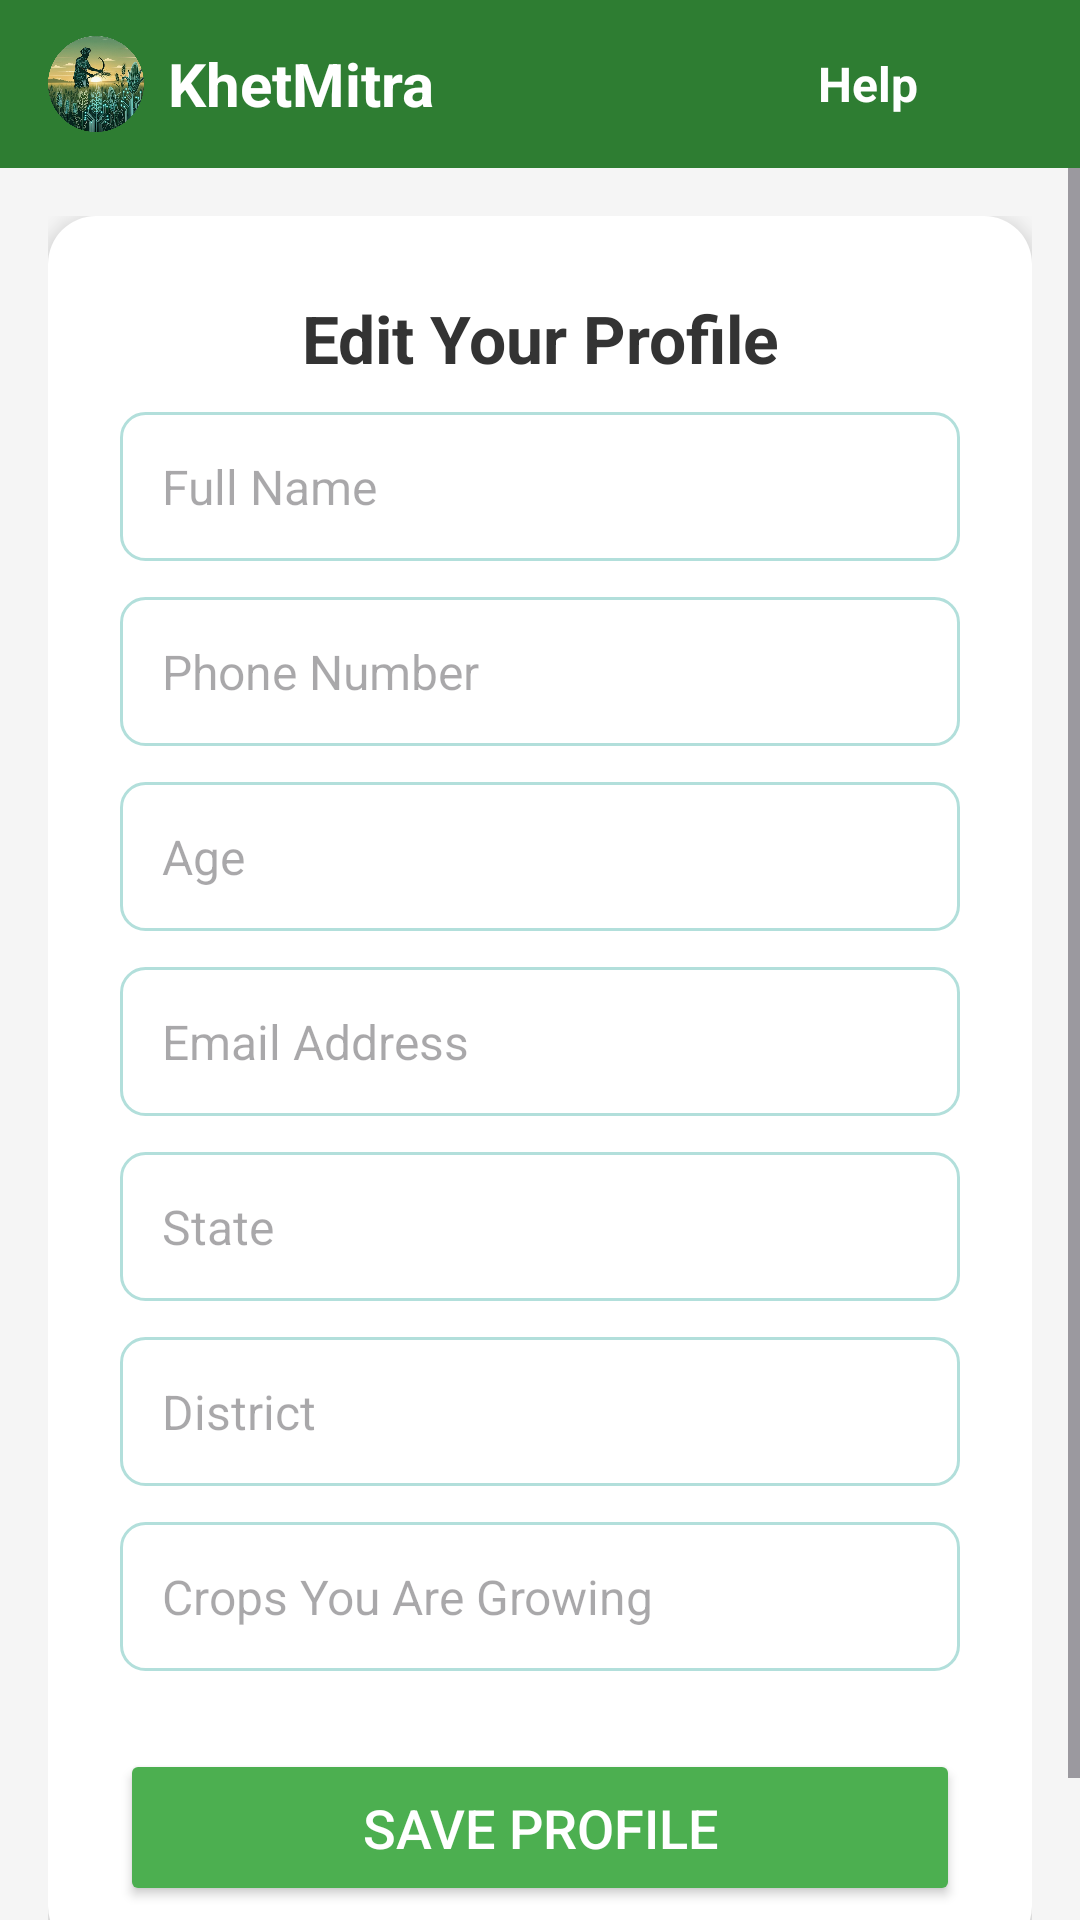

Reconstruct the res/layout file that produces this screen, plus the resources it refers to.
<!-- AndroidManifest.xml: application theme Theme.KhetiMitra -->
<!-- res/layout/fragment_edit_profile.xml -->
<?xml version="1.0" encoding="utf-8"?>
<LinearLayout
    xmlns:android="http://schemas.android.com/apk/res/android"
    android:orientation="vertical"
    android:layout_width="match_parent"
    android:layout_height="match_parent"
    android:background="#F5F5F5">

    
    <include
        android:id="@+id/headerNavbar"
        layout="@layout/header_navbar" />

    
    <ScrollView
        android:layout_width="match_parent"
        android:layout_height="0dp"
        android:layout_weight="1">

    <LinearLayout
        android:layout_width="match_parent"
        android:layout_height="wrap_content"
        android:orientation="vertical"
        android:padding="16dp">

        
        <LinearLayout
            android:orientation="vertical"
            android:layout_width="match_parent"
            android:layout_height="wrap_content"
            android:background="@drawable/card_background"
            android:elevation="4dp"
            android:paddingTop="16dp"
        android:paddingBottom="16dp"
        android:paddingLeft="24dp"
        android:paddingRight="24dp"
        android:layout_marginTop="0dp"
        android:layout_marginBottom="24dp">

        
        <TextView
            android:layout_width="match_parent"
            android:layout_height="wrap_content"
            android:text="Edit Your Profile"
            android:textColor="#333333"
            android:textSize="22sp"
            android:textStyle="bold"
            android:gravity="center"
            android:layout_marginTop="10dp"
            android:layout_marginBottom="10dp" />

        

            <EditText
                android:id="@+id/etFullName"
                android:layout_width="match_parent"
                android:layout_height="wrap_content"
                android:hint="Full Name"
                android:padding="14dp"
                android:textSize="16sp"
                android:background="@drawable/edit_text_bg"
                android:layout_marginBottom="12dp" />

        
        <EditText
            android:id="@+id/etPhoneNumber"
            android:layout_width="match_parent"
            android:layout_height="wrap_content"
            android:layout_marginBottom="12dp"
            android:background="@drawable/edit_text_bg"
            android:hint="Phone Number"
            android:inputType="phone"
            android:padding="14dp"
            android:textSize="16sp"/>

        
        <EditText
            android:id="@+id/etAge"
            android:layout_width="match_parent"
            android:layout_height="wrap_content"
            android:layout_marginBottom="12dp"
            android:background="@drawable/edit_text_bg"
            android:hint="Age"
            android:inputType="number"
            android:padding="14dp"
            android:textSize="16sp"/>

        
        <EditText
            android:id="@+id/etEmail"
            android:layout_width="match_parent"
            android:layout_height="wrap_content"
            android:layout_marginBottom="12dp"
            android:background="@drawable/edit_text_bg"
            android:hint="Email Address"
            android:inputType="textEmailAddress"
            android:padding="14dp"
            android:textSize="16sp"/>













        
        <EditText
            android:id="@+id/etState"
            android:layout_width="match_parent"
            android:layout_height="wrap_content"
            android:layout_marginBottom="12dp"
            android:background="@drawable/edit_text_bg"
            android:hint="State"
            android:padding="14dp"
            android:textSize="16sp"/>

        
        <EditText
            android:id="@+id/etDistrict"
            android:layout_width="match_parent"
            android:layout_height="wrap_content"
            android:layout_marginBottom="12dp"
            android:background="@drawable/edit_text_bg"
            android:hint="District"
            android:padding="14dp"
            android:textSize="16sp"/>

        
        <EditText
            android:id="@+id/etCropsGrowing"
            android:layout_width="match_parent"
            android:layout_height="wrap_content"
            android:layout_marginBottom="16dp"
        android:background="@drawable/edit_text_bg"
        android:hint="Crops You Are Growing"
        android:padding="14dp"
        android:textSize="16sp"/>

        
        <Button
            android:id="@+id/btnSaveProfile"
            android:layout_width="match_parent"
            android:layout_height="wrap_content"
            android:backgroundTint="#4CAF50"
            android:text="Save Profile"
            android:textColor="@android:color/white"
            android:textSize="18sp"
            android:padding="14dp"
            android:elevation="2dp"
            android:layout_marginTop="10dp"/>
    </LinearLayout>

</LinearLayout>
    </ScrollView>
    </LinearLayout>
<!-- res/layout/header_navbar.xml (included above) -->
<LinearLayout
    xmlns:android="http://schemas.android.com/apk/res/android"
    android:orientation="horizontal"
    android:layout_width="match_parent"
    android:layout_height="56dp"
    android:background="#2E7D32"
    android:gravity="center_vertical"
    android:paddingStart="16dp"
    android:paddingEnd="16dp">

    <ImageView
        android:layout_width="32dp"
        android:layout_height="32dp"
        android:src="@drawable/khetimitra"
        android:contentDescription="Logo"
        android:layout_gravity="center_vertical"/>

    <TextView
        android:layout_width="wrap_content"
        android:layout_height="wrap_content"
        android:text="KhetMitra"
        android:textColor="@android:color/white"
        android:textSize="20sp"
        android:textStyle="bold"
        android:layout_marginStart="8dp"
        android:layout_gravity="center_vertical"/>

    <View
        android:layout_width="0dp"
        android:layout_height="wrap_content"
        android:layout_weight="1"/>

    <TextView
        android:id="@+id/helpText"
        android:layout_width="wrap_content"
        android:layout_height="wrap_content"
        android:text="Help"
        android:textColor="@android:color/white"
        android:textSize="16sp"
        android:textStyle="bold"
        android:layout_marginEnd="16dp"
        android:clickable="true"
        android:focusable="true"/>

    <ImageView
        android:id="@+id/menuIcon"
        android:layout_width="22dp"
        android:layout_height="22dp"
        android:src="@drawable/menuicon"
        android:contentDescription="Menu"
        android:tint="@android:color/white"
        android:clickable="true"
        android:focusable="true"/>
</LinearLayout>
<!-- resources referenced by this layout -->
<resources>
  <!-- drawable card_background (drawable) -->
  <shape xmlns:android="http://schemas.android.com/apk/res/android"
      android:shape="rectangle">
      <solid android:color="#FFFFFF"/>
      <corners android:radius="16dp"/>
      <padding android:left="12dp" android:top="12dp" android:right="12dp" android:bottom="12dp"/>
      <elevation android:shadowColor="#BDBDBD"/>
  </shape>
  <!-- drawable edit_text_bg (drawable) -->
  <?xml version="1.0" encoding="utf-8"?>
  <shape xmlns:android="http://schemas.android.com/apk/res/android">
      <solid android:color="#FFFFFF"/>
      <stroke android:width="1dp" android:color="#B2DFDB"/>
      <corners android:radius="8dp"/>
  </shape>
  <!-- drawable khetimitra: png bitmap (drawable, 474118 bytes) -->
  <style name="Theme.KhetiMitra" parent="Theme.MaterialComponents.DayNight.NoActionBar">
          <item name="colorPrimary">#2E7D32</item>
          <item name="colorPrimaryVariant">#388E3C</item>
          <item name="colorOnPrimary">#FFFFFF</item>
          <item name="colorSecondary">#4CAF50</item>
          <item name="colorSecondaryVariant">#388E3C</item>
          <item name="colorOnSecondary">#FFFFFF</item>
          <item name="android:windowBackground">#E8F5E9</item>
  
          
          <item name="android:textColor">@android:color/black</item>
          <item name="android:textColorHint">@android:color/darker_gray</item>
      </style>
</resources>
